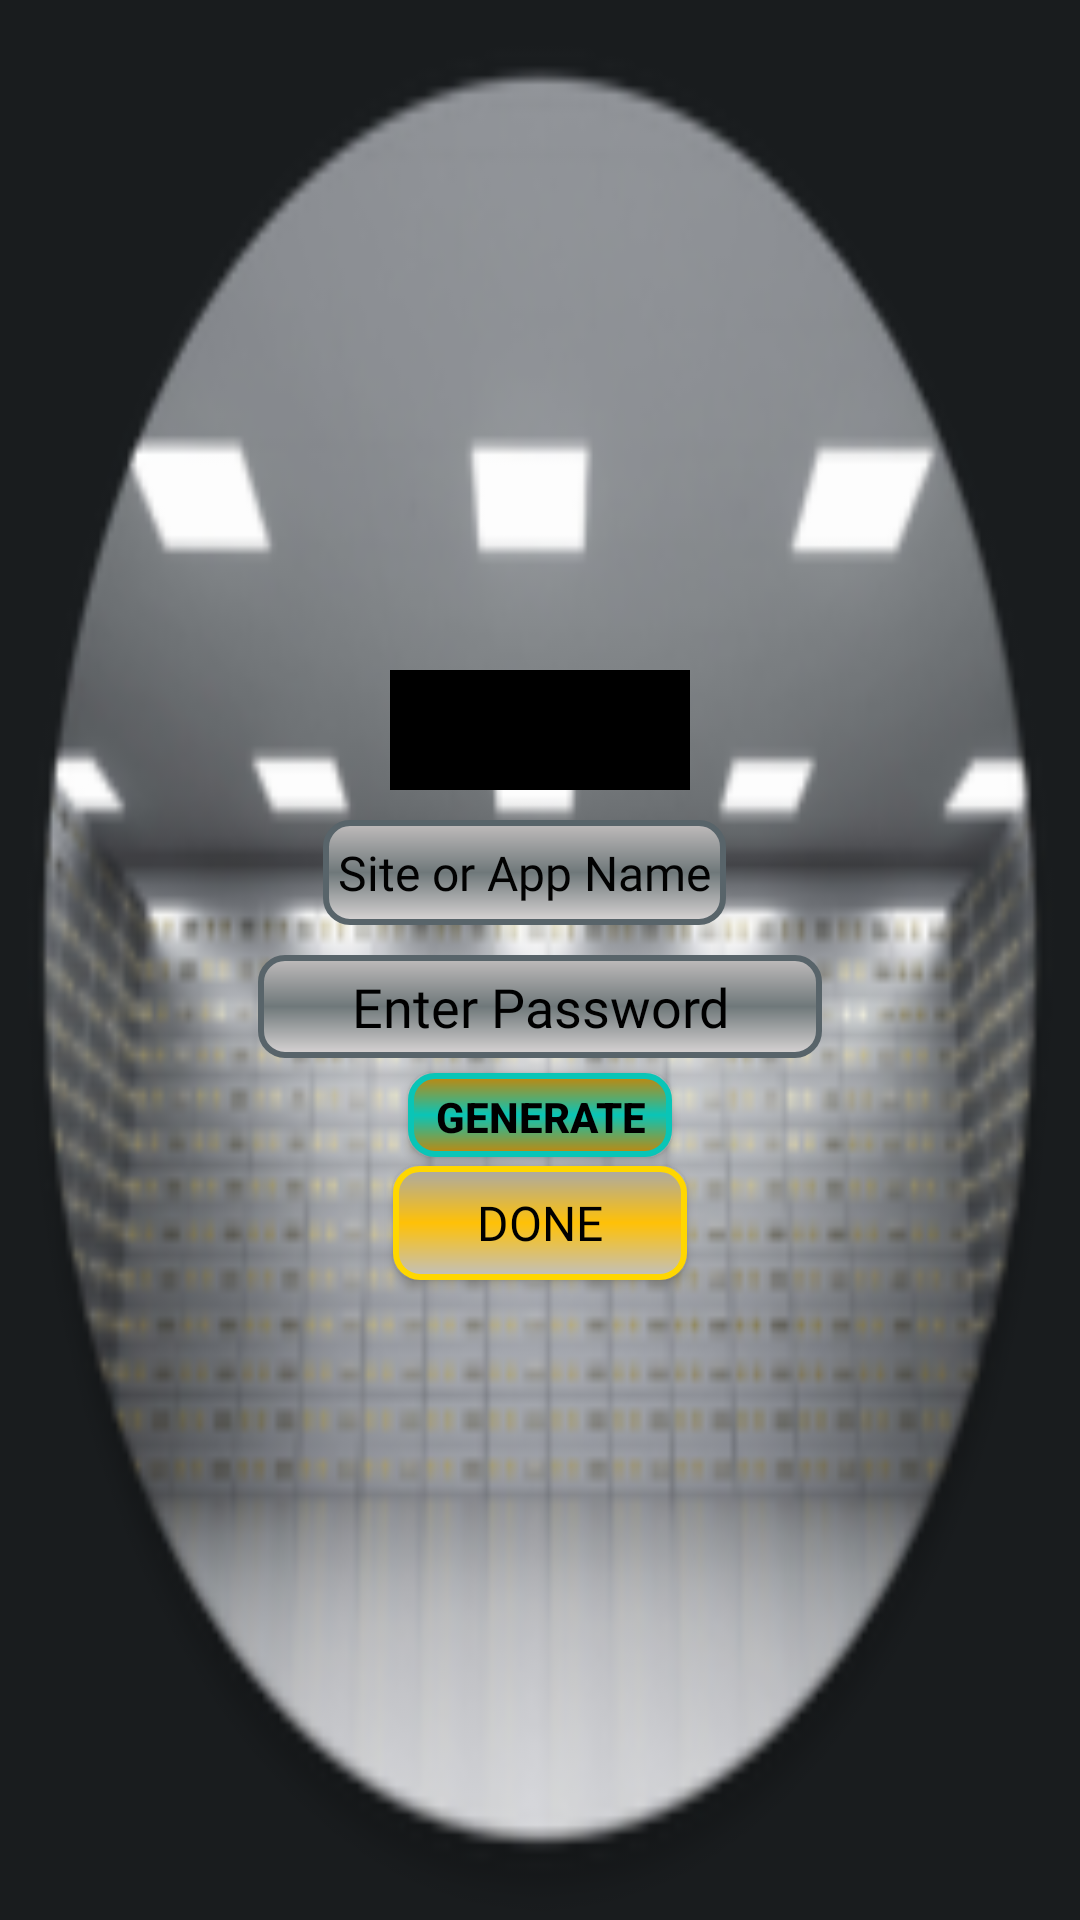

Layout XML and referenced resources for this Android screen:
<!-- AndroidManifest.xml: application theme android:Theme.DeviceDefault -->
<!-- res/layout/updateform.xml -->
<?xml version="1.0" encoding="utf-8"?>
<LinearLayout xmlns:android="http://schemas.android.com/apk/res/android"
    android:layout_width="match_parent"
    android:layout_height="match_parent"

    android:background="@mipmap/updatebckgnd_round"
    android:gravity="center"
    android:orientation="vertical">

    <Spinner
        android:id="@+id/pwdexpiration2"
        android:layout_width="100dp"
        android:layout_height="40dp"
        android:layout_marginTop="10dp"
        android:background="#000000"
        android:textColor="#000000"/>

    <EditText
        android:id="@+id/siteOrAppName2"
        android:layout_width="wrap_content"
        android:layout_height="35dp"
        android:layout_marginTop="10dp"
        android:layout_marginRight="5dp"
        android:fontFamily="@font/black_han_sans"
        android:gravity="center"
        android:hint="Site or App Name"
        android:background="@drawable/entry"
        android:shadowColor="#000000"
        android:textColor="#000000"
        android:textColorHint="#020202"
        android:textSize="16sp" />

    <EditText
        android:id="@+id/passwordEntry2"
        android:layout_width="188dp"
        android:layout_height="wrap_content"
        android:layout_marginTop="10dp"
        android:background="@drawable/entry"
        android:fontFamily="@font/black_han_sans"
        android:gravity="center"
        android:hint="Enter Password"
        android:textColor="#000000"
        android:textColorHint="#000000" />

    <Button
        android:id="@+id/generateB2"
        android:layout_width="wrap_content"
        android:layout_height="28dp"
        android:layout_marginTop="5dp"
        android:background="@drawable/generate"
        android:text="Generate"
        android:textStyle="bold"
        android:textColor="#000000"/>

    <Button
        android:id="@+id/doneB3"
        android:layout_width="98dp"
        android:layout_height="38dp"
        android:background="@drawable/done_save_but"
        android:fontFamily="@font/black_han_sans"
        android:gravity="center"
        android:text="DONE"
        android:textColor="#000000"
        android:layout_marginTop="3dp"
        android:textSize="16sp" />
</LinearLayout>
<!-- resources referenced by this layout -->
<resources>
  <!-- drawable done_save_but (drawable) -->
  <?xml version="1.0" encoding="utf-8"?>
  <shape xmlns:android="http://schemas.android.com/apk/res/android"
      android:shape="rectangle">
  
      <gradient
          android:startColor="#c0c0c0"
          android:centerColor="#ffc107"
          android:endColor="#a9a9a9"
          android:angle="90"/>
  
      <corners
          android:radius="8dp"/>
  
      <stroke
          android:width="2dp"
          android:color="#ffd700"/>
  
      <padding
          android:top="5dp"
          android:left="5dp"
          android:right="5dp"
          android:bottom="5dp"/>
  
  </shape>
  <!-- drawable entry (drawable) -->
  <?xml version="1.0" encoding="utf-8"?>
  <shape xmlns:android="http://schemas.android.com/apk/res/android"
      android:shape="rectangle">
  
      <gradient
          android:startColor="#DAD6D6"
          android:centerColor="#6F787A"
          android:endColor="#C1BDBD"
          android:angle="90"/>
  
      <corners
          android:radius="8dp"/>
  
      <stroke
          android:width="2dp"
          android:color="#58646A"/>
  
      <padding
          android:top="5dp"
          android:left="5dp"
          android:right="5dp"
          android:bottom="5dp"/>
  
  </shape>
  <!-- drawable generate (drawable) -->
  <?xml version="1.0" encoding="utf-8"?>
  <shape xmlns:android="http://schemas.android.com/apk/res/android"
      android:shape="rectangle">
  
      <gradient
          android:startColor="#c58609"
          android:centerColor="#09C5B7"
          android:endColor="#c58609"
          android:angle="90"/>
  
      <corners
          android:radius="8dp"/>
  
      <stroke
          android:width="2dp"
          android:color="#09c5b7"/>
  
      <padding
          android:top="5dp"
          android:left="5dp"
          android:right="5dp"
          android:bottom="5dp"/>
  
  </shape>
  <!-- mipmap updatebckgnd_round: webp bitmap (mipmap-mdpi, 2936 bytes) -->
</resources>
